Run: headless pygame with SDL's dummy video driver; simulated clock (each Clock.tick advances the game by its frame time, no real sleeping); random seed 0; keys injected as events and as key.get_pressed() state; no mouse input; restart key C tapped at the start of phases 3 and 4.
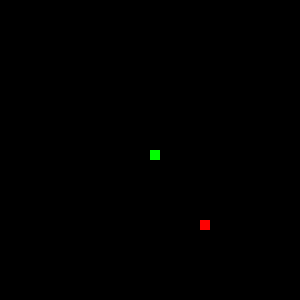
Frame 1 of 4 · flips 1–60 · no input
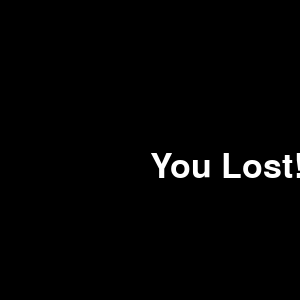
Frame 2 of 4 · flips 61–180 · tapped SPACE, RETURN · held RIGHT (→), D
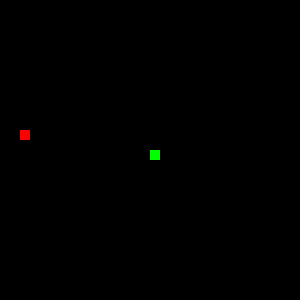
Frame 3 of 4 · flips 181–300 · tapped C · held DOWN (↓), S
Frame 4 of 4 · flips 301–420 · tapped C · held LEFT (←), A, UP (↑), W · screen same as frame 2, image omitted

The pygame program that drew these frames:

import pygame
import random
import time

pygame.init()

pantalla_ancho = 300
pantalla_altura = 300
window = pygame.display.set_mode((pantalla_ancho, pantalla_altura))
pygame.display.set_caption("Snake Game")

clock = pygame.time.Clock()

snake_block = 10
# snake_block = 20
# snake_block = 30
# snake_block = 40
snake_velocidad = 10

font_style = pygame.font.Font(None, 50)
score_font = pygame.font.Font(None, 35)

def our_snake(snake_block, snake_List):
    for x in snake_List:
        pygame.draw.rect(window, (0, 255, 0), pygame.Rect(x[0], x[1], snake_block, snake_block))

def message(msg, color):
    mesg = font_style.render(msg, True, color)
    window.blit(mesg, [pantalla_ancho / 2, pantalla_altura / 2])

def gameLoop():
    game_over = False
    game_close = False

    x1 = pantalla_ancho // 2
    y1 = pantalla_altura // 2

    x1_change = 0
    y1_change = 0

    snake_List = []
    Length_of_snake = 1

    num_rand = random.randrange(0, pantalla_ancho - snake_block) / snake_block
    foodx = round(num_rand) * snake_block

    num_rand = random.randrange(0, pantalla_ancho - snake_block) / snake_block
    foody = round(num_rand) * snake_block

    # mientras no game_over
    while not game_over:

        while game_close == True:
            window.fill((0, 0, 0))
            message("You Lost! Press Q-Quit or C-Play Again", (255, 255, 255))
            pygame.display.update()

            for event in pygame.event.get():
                if event.type == pygame.KEYDOWN:
                    if event.key == pygame.K_q:
                        game_over = True
                        game_close = False
                    if event.key == pygame.K_c:
                        gameLoop()

        for event in pygame.event.get():
            if event.type == pygame.QUIT:
                game_over = True
                game_close = False
            if event.type == pygame.KEYDOWN:
                if event.key == pygame.K_UP:
                    y1_change = -snake_block
                    x1_change = 0
                elif event.key == pygame.K_DOWN:
                    y1_change = snake_block
                    x1_change = 0
                elif event.key == pygame.K_LEFT:
                    x1_change = -snake_block
                    y1_change = 0
                elif event.key == pygame.K_RIGHT:
                    x1_change = snake_block
                    y1_change = 0

        if x1 >= pantalla_ancho or x1 < 0 or y1 >= pantalla_altura or y1 < 0:
            game_close = True
        x1 += x1_change
        y1 += y1_change
        window.fill((0, 0, 0))

        pygame.draw.rect(window, (255, 0, 0), pygame.Rect(foodx, foody, snake_block, snake_block))

        snake_Head = []
        snake_Head.append(x1)
        snake_Head.append(y1)
        snake_List.append(snake_Head)
        if len(snake_List) > Length_of_snake:
            del snake_List[0]

        for x in snake_List[:-1]:
            if x == snake_Head:
                game_close = True

        our_snake(snake_block, snake_List)

        pygame.display.update()

        if x1 == foodx and y1 == foody:
            foodx = round(random.randrange(0, pantalla_ancho - snake_block) / snake_block) * snake_block
            foody = round(random.randrange(0, pantalla_altura - snake_block) / snake_block) * snake_block
            Length_of_snake += 1

        clock.tick(snake_velocidad)

    pygame.quit()
    quit()

gameLoop()
